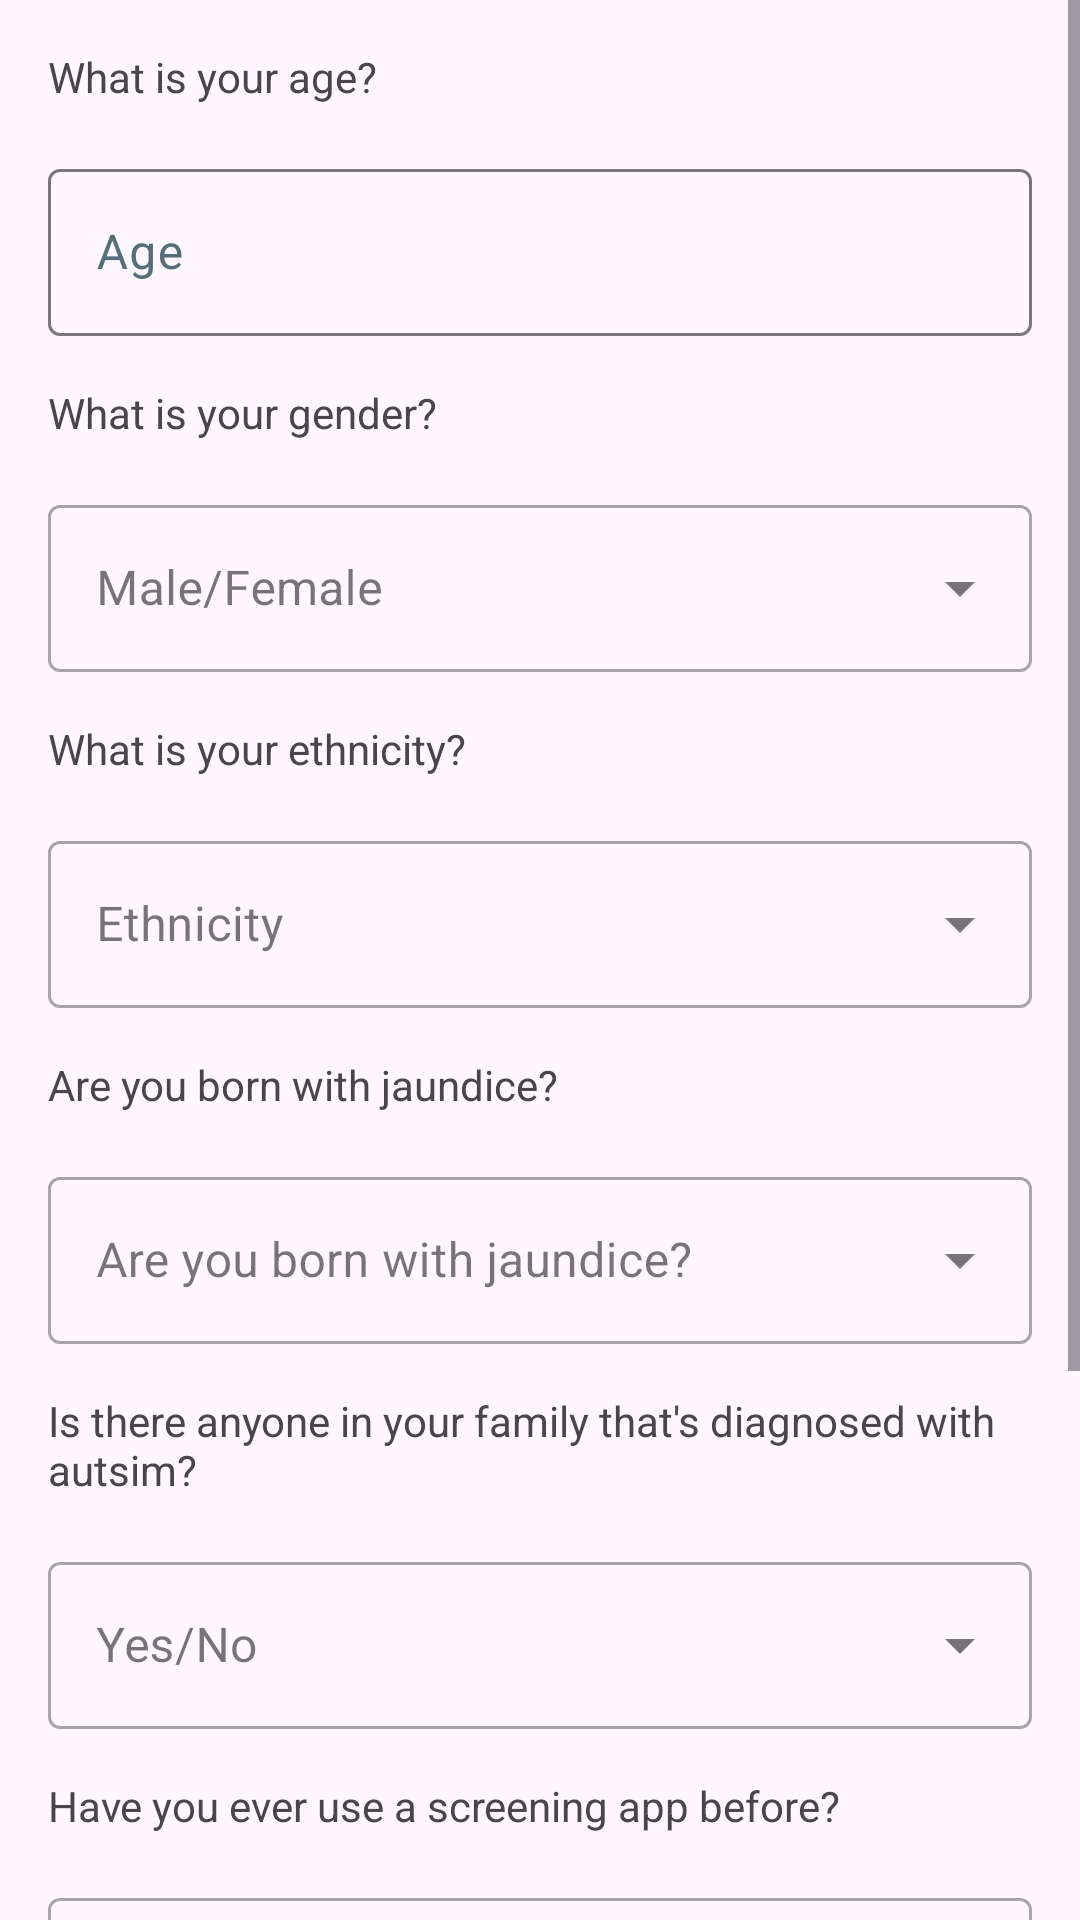

Here is an Android app screen rendered from its layout file. Give the layout XML and the strings, colors and styles it references.
<!-- AndroidManifest.xml: application theme Theme.AutismDetector -->
<!-- res/layout/activity_second_batch.xml -->
<?xml version="1.0" encoding="utf-8"?>
<ScrollView xmlns:android="http://schemas.android.com/apk/res/android"
  xmlns:app="http://schemas.android.com/apk/res-auto"
  xmlns:tools="http://schemas.android.com/tools"
  android:id="@+id/main"
  android:layout_width="match_parent"
  android:layout_height="match_parent"
  tools:context=".ui.questions.SecondBatchActivity">

  <LinearLayout
    android:id="@+id/txt1"
    android:layout_width="match_parent"
    android:layout_height="wrap_content"
    android:orientation="vertical">

    <TextView
      android:layout_width="match_parent"
      android:layout_height="wrap_content"
      android:text="@string/what_is_your_age"
      android:layout_marginTop="16dp"
      android:layout_marginEnd="16dp"
      android:layout_marginStart="16dp"
      />

    <com.google.android.material.textfield.TextInputLayout
      android:id="@+id/question11"
      android:layout_width="match_parent"
      android:layout_height="wrap_content"
      android:layout_margin="16dp"
      android:textColorHint="#546E7A"
      android:hint="@string/age"
      >

      <com.google.android.material.textfield.TextInputEditText
        android:layout_width="match_parent"
        android:textColor="#546E7A"
        android:layout_height="wrap_content"
        android:digits="1234567890"
        tools:ignore="VisualLintTextFieldSize" />
    </com.google.android.material.textfield.TextInputLayout>

    <TextView
      android:layout_width="match_parent"
      android:layout_height="wrap_content"
      android:text="@string/what_is_your_gender"
      android:layout_marginEnd="16dp"
      android:layout_marginStart="16dp"
      />

    <com.google.android.material.textfield.TextInputLayout
      android:id="@+id/question12"
      android:layout_width="match_parent"
      android:layout_height="wrap_content"
      android:layout_margin="16dp"
      android:labelFor="@id/auto_complete12"
      android:contentDescription="@string/select_your_answer"
      style="@style/Widget.MaterialComponents.TextInputLayout.OutlinedBox.ExposedDropdownMenu">

      <AutoCompleteTextView
        android:id="@+id/auto_complete12"
        android:layout_width="match_parent"
        android:layout_height="wrap_content"
        android:hint="@string/male_female"
        android:inputType="none"
        tools:ignore="LabelFor,SpeakableTextPresentCheck,VisualLintTextFieldSize" />
    </com.google.android.material.textfield.TextInputLayout>

    <TextView
      android:layout_width="match_parent"
      android:layout_height="wrap_content"
      android:text="@string/what_is_your_ethnicity"
      android:layout_marginEnd="16dp"
      android:layout_marginStart="16dp"
      />

    <com.google.android.material.textfield.TextInputLayout
      android:id="@+id/question13"
      android:layout_width="match_parent"
      android:layout_height="wrap_content"
      android:layout_margin="16dp"
      style="@style/Widget.MaterialComponents.TextInputLayout.OutlinedBox.ExposedDropdownMenu">

      <AutoCompleteTextView
        android:id="@+id/auto_complete13"
        android:layout_width="match_parent"
        android:layout_height="wrap_content"
        android:hint="@string/ethnicity"
        android:inputType="none"
        tools:ignore="SpeakableTextPresentCheck,VisualLintTextFieldSize" />
    </com.google.android.material.textfield.TextInputLayout>

    <TextView
      android:layout_width="match_parent"
      android:layout_height="wrap_content"
      android:text="@string/are_you_born_with_jaundice"
      android:layout_marginEnd="16dp"
      android:layout_marginStart="16dp"
      />

    <com.google.android.material.textfield.TextInputLayout
      android:id="@+id/question14"
      android:layout_width="match_parent"
      android:layout_height="wrap_content"
      android:layout_margin="16dp"
      android:labelFor="@id/auto_complete14"
      style="@style/Widget.MaterialComponents.TextInputLayout.OutlinedBox.ExposedDropdownMenu">

      <AutoCompleteTextView
        android:id="@+id/auto_complete14"
        android:layout_width="match_parent"
        android:layout_height="wrap_content"
        android:hint="@string/are_you_born_with_jaundice"
        android:inputType="none"
        tools:ignore="SpeakableTextPresentCheck,VisualLintTextFieldSize" />
    </com.google.android.material.textfield.TextInputLayout>

    <TextView
      android:layout_width="match_parent"
      android:layout_height="wrap_content"
      android:text="@string/is_there_anyone_in_your_family_that_s_diagnosed_with_autsim"
      android:layout_marginEnd="16dp"
      android:layout_marginStart="16dp"
      />

    <com.google.android.material.textfield.TextInputLayout
      android:id="@+id/question15"
      android:layout_width="match_parent"
      android:layout_height="wrap_content"
      android:layout_margin="16dp"
      style="@style/Widget.MaterialComponents.TextInputLayout.OutlinedBox.ExposedDropdownMenu">

      <AutoCompleteTextView
        android:id="@+id/auto_complete15"
        android:layout_width="match_parent"
        android:layout_height="wrap_content"
        android:hint="@string/yes_no"
        android:inputType="none"
        tools:ignore="SpeakableTextPresentCheck,VisualLintTextFieldSize" />
    </com.google.android.material.textfield.TextInputLayout>

    <TextView
      android:layout_width="match_parent"
      android:layout_height="wrap_content"
      android:text="@string/have_you_ever_use_a_screening_app_before"
      android:layout_marginEnd="16dp"
      android:layout_marginStart="16dp"
      />

    <com.google.android.material.textfield.TextInputLayout
      android:id="@+id/question16"
      android:layout_width="match_parent"
      android:layout_height="wrap_content"
      android:layout_margin="16dp"
      android:labelFor="@id/auto_complete16"
      style="@style/Widget.MaterialComponents.TextInputLayout.OutlinedBox.ExposedDropdownMenu">

      <AutoCompleteTextView
        android:id="@+id/auto_complete16"
        android:layout_width="match_parent"
        android:layout_height="wrap_content"
        android:hint="@string/yes_no"
        android:inputType="none"
        android:labelFor="@id/question16"
        tools:ignore="SpeakableTextPresentCheck,VisualLintTextFieldSize" />
    </com.google.android.material.textfield.TextInputLayout>

    <TextView
      android:layout_width="match_parent"
      android:layout_height="wrap_content"
      android:text="@string/relation_of_person_who_completed_the_test"
      android:layout_marginEnd="16dp"
      android:layout_marginStart="16dp" />

    <com.google.android.material.textfield.TextInputLayout
      android:id="@+id/question17"
      android:layout_width="match_parent"
      android:layout_height="wrap_content"
      android:labelFor="@id/auto_complete17"
      android:layout_margin="16dp"
      style="@style/Widget.MaterialComponents.TextInputLayout.OutlinedBox.ExposedDropdownMenu">

      <AutoCompleteTextView
        android:id="@+id/auto_complete17"
        android:layout_width="match_parent"
        android:layout_height="wrap_content"
        android:labelFor="@id/question17"
        android:hint="@string/who_is_answering_this_question"
        android:inputType="none"
        tools:ignore="SpeakableTextPresentCheck,VisualLintTextFieldSize" />
    </com.google.android.material.textfield.TextInputLayout>

    <Button
      android:id="@+id/btn_predict"
      android:layout_width="match_parent"
      android:layout_height="wrap_content"
      android:text="@string/predict"
      style="@style/Widget.Material3.Button.TonalButton"
      android:layout_margin="16dp"
      tools:ignore="VisualLintButtonSize" />
  </LinearLayout>
</ScrollView>
<!-- resources referenced by this layout -->
<resources>
  <string name="age">Age</string>
  <string name="are_you_born_with_jaundice">Are you born with jaundice?</string>
  <string name="ethnicity">Ethnicity</string>
  <string name="have_you_ever_use_a_screening_app_before">Have you ever use a screening app before?</string>
  <string name="is_there_anyone_in_your_family_that_s_diagnosed_with_autsim">Is there anyone in your family that\'s diagnosed with autsim?</string>
  <string name="male_female">Male/Female</string>
  <string name="predict">Predict</string>
  <string name="relation_of_person_who_completed_the_test">Relation of person who completed the test?</string>
  <string name="select_your_answer">Select Your Answer</string>
  <string name="what_is_your_age">What is your age?</string>
  <string name="what_is_your_ethnicity">What is your ethnicity?</string>
  <string name="what_is_your_gender">What is your gender?</string>
  <string name="who_is_answering_this_question">Who is answering this question?</string>
  <string name="yes_no">Yes/No</string>
  <style name="Theme.AutismDetector" parent="Base.Theme.AutismDetector" />
  <style name="Base.Theme.AutismDetector" parent="Theme.Material3.DayNight.NoActionBar">
      
      
    </style>
</resources>
